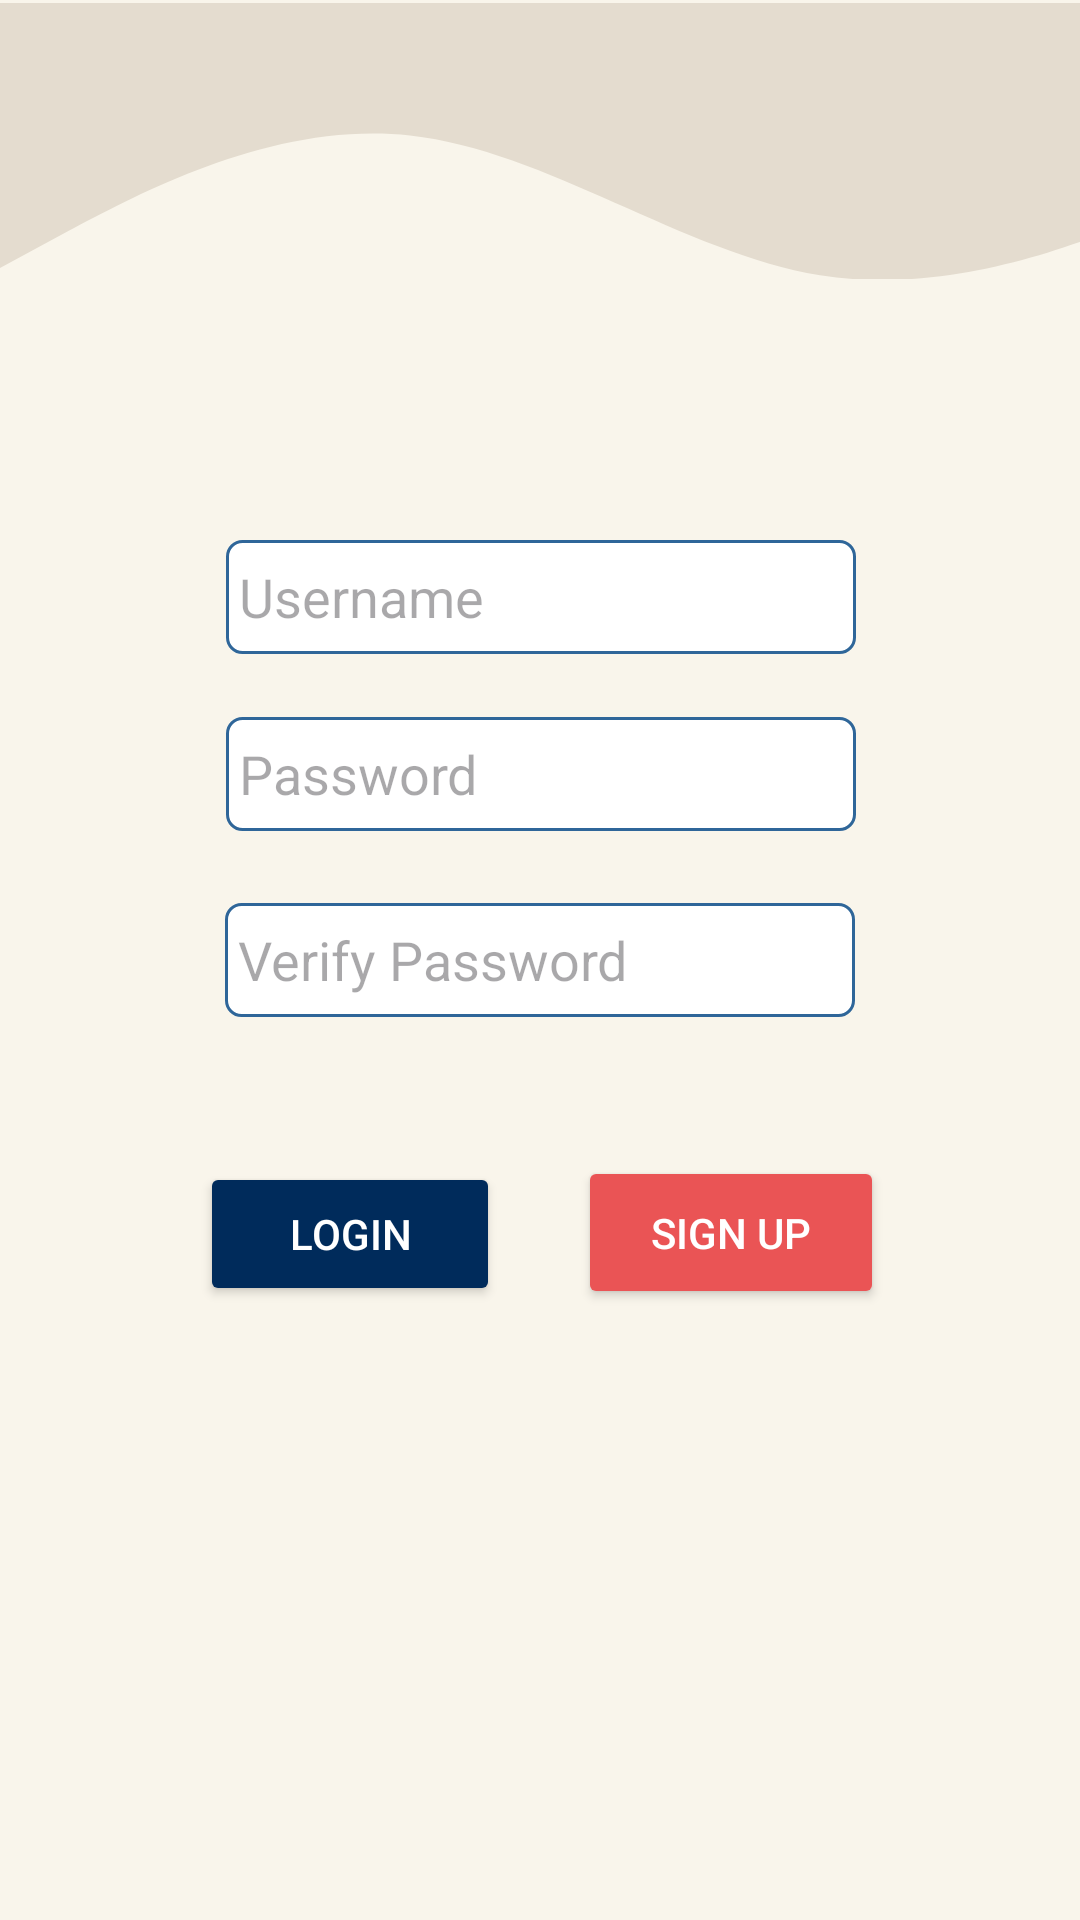

Write the Android layout XML for this screen, with the resource values it uses.
<!-- AndroidManifest.xml: application theme Theme.PracticeCrude -->
<!-- res/layout/login_page.xml -->
<?xml version="1.0" encoding="utf-8"?>
<androidx.constraintlayout.widget.ConstraintLayout xmlns:android="http://schemas.android.com/apk/res/android"
    xmlns:app="http://schemas.android.com/apk/res-auto"
    xmlns:tools="http://schemas.android.com/tools"
    android:layout_width="match_parent"
    android:layout_height="match_parent"
    android:background="#F9F5EB"
    tools:context=".LoginPageActivity">


    <Button
        android:id="@+id/sign"
        android:layout_width="102dp"
        android:layout_height="51dp"
        android:backgroundTint="@color/button_color_signup"
        android:text="Sign Up"
        android:textColor="#FFFFFF"
        app:layout_constraintBottom_toBottomOf="parent"
        app:layout_constraintEnd_toEndOf="parent"
        app:layout_constraintHorizontal_bias="0.747"
        app:layout_constraintStart_toStartOf="parent"
        app:layout_constraintTop_toTopOf="parent"
        app:layout_constraintVertical_bias="0.654" />

    <Button
        android:id="@+id/login"
        android:layout_width="100dp"
        android:layout_height="wrap_content"
        android:backgroundTint="@color/button_color"
        android:text="Login"
        android:textColor="#FFFFFF"
        app:layout_constraintBottom_toBottomOf="parent"
        app:layout_constraintEnd_toEndOf="parent"
        app:layout_constraintHorizontal_bias="0.257"
        app:layout_constraintStart_toStartOf="parent"
        app:layout_constraintTop_toTopOf="parent"
        app:layout_constraintVertical_bias="0.654" />

    <EditText
        android:id="@+id/username"
        android:layout_width="wrap_content"
        android:layout_height="38dp"
        android:ems="10"
        android:hint=" Username"
        android:inputType="text"
        android:background="@drawable/edit_text_design"
        app:layout_constraintBottom_toBottomOf="parent"
        app:layout_constraintEnd_toEndOf="parent"
        app:layout_constraintHorizontal_bias="0.502"
        app:layout_constraintStart_toStartOf="parent"
        app:layout_constraintTop_toTopOf="parent"
        app:layout_constraintVertical_bias="0.299" />

    <EditText
        android:id="@+id/password"
        android:layout_width="wrap_content"
        android:layout_height="38dp"
        android:ems="10"
        android:background="@drawable/edit_text_design"
        android:hint=" Password"
        android:inputType="textPassword"
        app:layout_constraintBottom_toBottomOf="parent"
        app:layout_constraintEnd_toEndOf="parent"
        app:layout_constraintHorizontal_bias="0.502"
        app:layout_constraintStart_toStartOf="parent"
        app:layout_constraintTop_toTopOf="parent"
        app:layout_constraintVertical_bias="0.397" />

    <EditText
        android:id="@+id/password1"
        android:layout_width="wrap_content"
        android:layout_height="38dp"
        android:ems="10"
        android:background="@drawable/edit_text_design"
        android:hint=" Verify Password"
        android:inputType="textPassword"
        app:layout_constraintBottom_toBottomOf="parent"
        app:layout_constraintEnd_toEndOf="parent"
        app:layout_constraintStart_toStartOf="parent"
        app:layout_constraintTop_toTopOf="parent" />

    <ImageView
        android:id="@+id/imageView3"
        android:layout_width="410dp"
        android:layout_height="94dp"
        app:layout_constraintBottom_toBottomOf="parent"
        app:layout_constraintEnd_toEndOf="parent"
        app:layout_constraintHorizontal_bias="0.0"
        app:layout_constraintStart_toStartOf="parent"
        app:layout_constraintTop_toTopOf="parent"
        app:layout_constraintVertical_bias="0.0"
        app:srcCompat="@drawable/wave" />

</androidx.constraintlayout.widget.ConstraintLayout>
<!-- resources referenced by this layout -->
<resources>
  <color name="button_color">#002B5B</color>
  <color name="button_color_signup">#EA5455</color>
  <!-- drawable edit_text_design (drawable) -->
  <?xml version="1.0" encoding="utf-8"?>
  <shape xmlns:android="http://schemas.android.com/apk/res/android">
      <solid android:color="#FFFFFF" />
  
      <stroke
          android:width="1dp"
          android:color="#2f6699" />
  
      <corners
          android:radius="5dp"
          />
  </shape>
  <!-- drawable wave (drawable) -->
  <vector xmlns:android="http://schemas.android.com/apk/res/android"
      android:width="1780dp"
      android:height="400dp"
      android:viewportWidth="1440"
      android:viewportHeight="200">
    <path
        android:pathData="M0,192L80,165.3C160,139 320,85 480,96C640,107 800,181 960,197.3C1120,213 1280,171 1360,149.3L1440,128L1440,0L1360,0C1280,0 1120,0 960,0C800,0 640,0 480,0C320,0 160,0 80,0L0,0Z"
        android:fillColor="#E4DCCF"/>
  </vector>
  <style name="Theme.PracticeCrude" parent="Base.Theme.PracticeCrude" />
  <style name="Base.Theme.PracticeCrude" parent="Theme.Material3.DayNight.NoActionBar">
          
          
      </style>
</resources>
